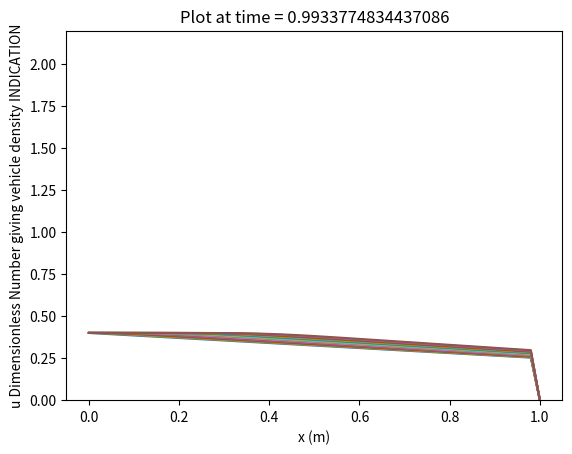

Source code (Python):
def convection(nt, nx, tmax, xmax, c):
    dt = tmax/(nt-1)
    dx = xmax/(nx-1)

   # Initialise data structures
    import numpy as np
    u = np.zeros((nx,nt))
    x = np.zeros(nx)

   
    
    u[0,:] = 0.4
    for i in range(1,nx-1):
        

        u[i,0] = 0.4 - (0.15*i/(nx-1))
        

   # Loop
    for n in range(0,nt-1):
        for i in range(1,nx-1):

            u[i,n+1] = u[i,n]-u[i,n]*(dt/dx)*(u[i,n]-u[i-1,n])

   # X Loop
    for i in range(0,nx):
        x[i] = i*dx
    #print(u)
    return u, x

def plot_convection(u,x,nt,title):
    import matplotlib.pyplot as plt
    import matplotlib.cm as cm
    import numpy as np
    plt.figure()
    
    import matplotlib.animation as animation
    
    for i in range(0,nt,10):
        plt.plot(x,u[:,i])
        plt.xlabel('x (m)')
        plt.ylabel('u Dimensionless Number giving vehicle density INDICATION')
        plt.ylim([0,2.2])
        plt.title(title + str(i/nt))
        plt.show()
    
        
    
    

u,x = convection(151, 51, 1, 1, 0.5)
plot_convection(u,x,151,'Plot at time = ')
